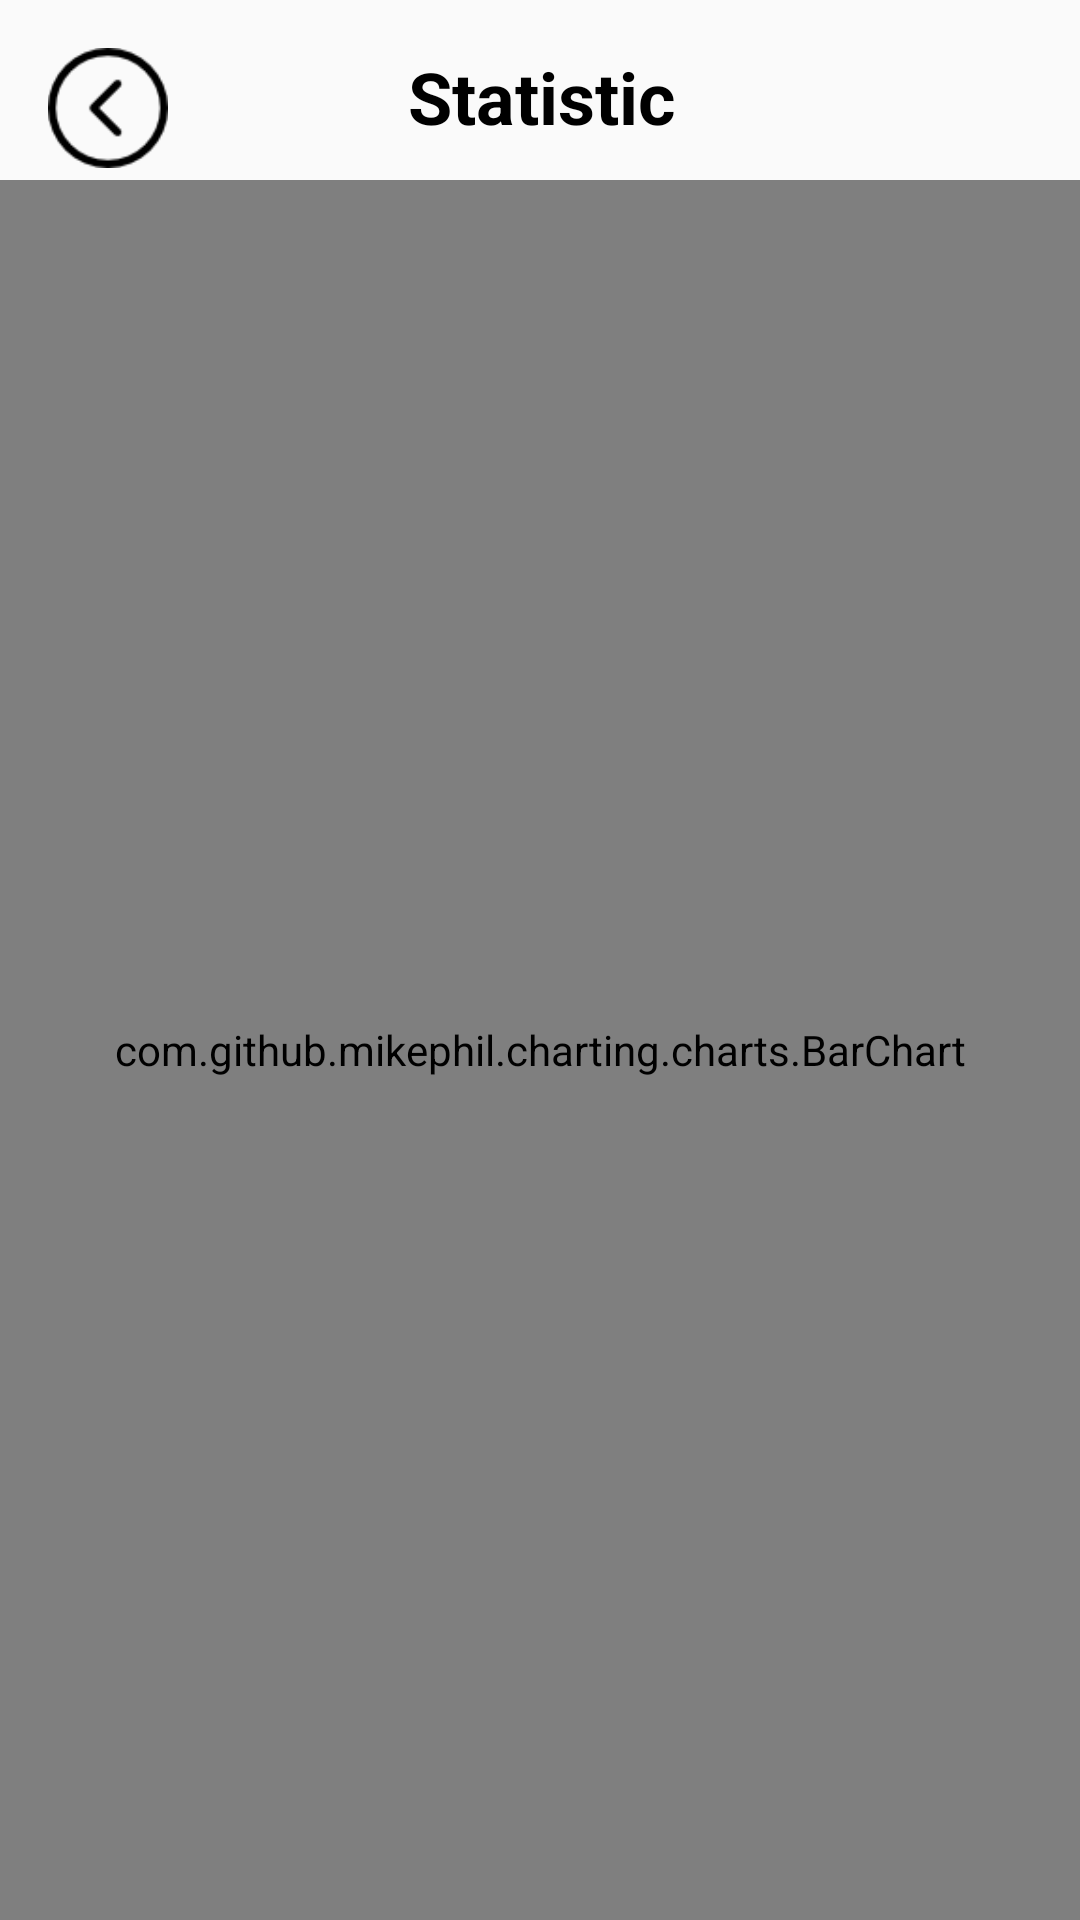

Produce the Android XML layout that renders to this screen, including the resource entries it uses.
<!-- AndroidManifest.xml: application theme AppTheme -->
<!-- res/layout/activity_statistic.xml -->
<?xml version="1.0" encoding="utf-8"?>
<android.support.constraint.ConstraintLayout xmlns:android="http://schemas.android.com/apk/res/android"
    xmlns:app="http://schemas.android.com/apk/res-auto"
    xmlns:tools="http://schemas.android.com/tools"
    android:layout_width="match_parent"
    android:layout_height="match_parent"
    tools:context=".Statistic">

    <ImageButton
        android:id="@+id/backButton"
        android:layout_width="40dp"
        android:layout_height="40dp"
        android:layout_marginStart="16dp"
        android:layout_marginTop="16dp"
        android:background="@drawable/roundleftbutton"
        app:layout_constraintStart_toStartOf="parent"
        app:layout_constraintTop_toTopOf="parent" />

    <TextView
        android:id="@+id/statisticTV"
        android:layout_width="wrap_content"
        android:layout_height="wrap_content"
        android:layout_marginEnd="142dp"
        android:layout_marginStart="143dp"
        android:layout_marginTop="16dp"
        android:text="Statistic"
        android:textAlignment="center"
        android:textColor="#000000"
        android:textSize="24sp"
        android:textStyle="bold"
        app:layout_constraintEnd_toEndOf="parent"
        app:layout_constraintStart_toStartOf="parent"
        app:layout_constraintTop_toTopOf="parent" />

    <com.github.mikephil.charting.charts.BarChart
        android:id="@+id/barChart"
        android:layout_width="match_parent"
        android:layout_height="match_parent"
        android:layout_marginTop="60dp"
        app:layout_constraintTop_toTopOf="parent"></com.github.mikephil.charting.charts.BarChart>

</android.support.constraint.ConstraintLayout>
<!-- resources referenced by this layout -->
<resources>
  <!-- drawable roundleftbutton: png bitmap (drawable, 1054 bytes) -->
  <style name="AppTheme" parent="Theme.AppCompat.Light.NoActionBar">
          
          <item name="colorPrimary">@color/colorPrimary</item>
          <item name="colorPrimaryDark">@color/colorPrimaryDark</item>
          <item name="colorAccent">@color/colorAccent</item>
      </style>
  <color name="colorPrimary">#b30628</color>
  <color name="colorPrimaryDark">#01051d</color>
  <color name="colorAccent">#ffffff</color>
</resources>
